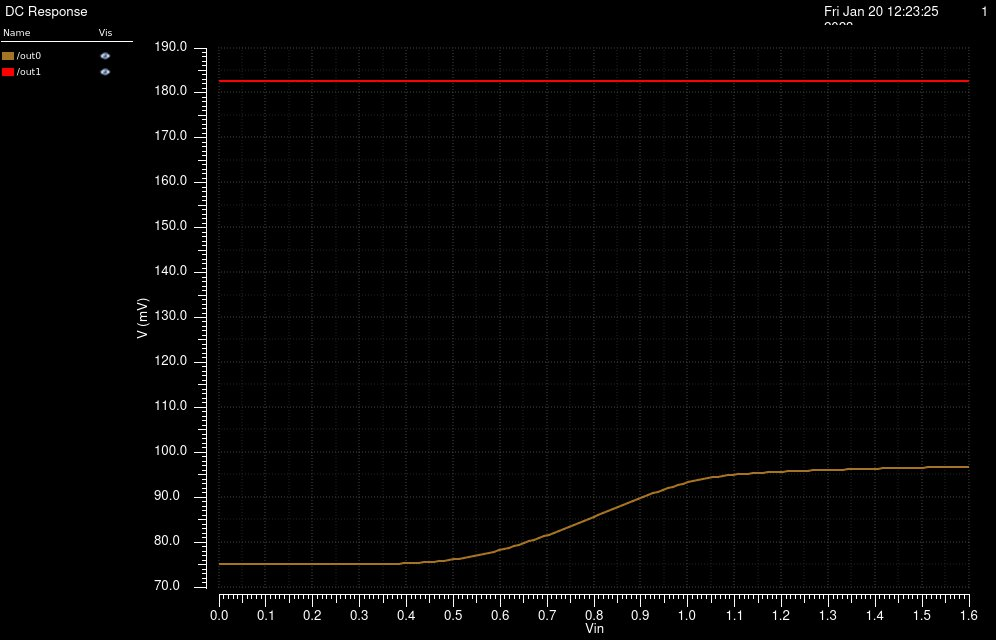

Data behind this chart, as committed beside it:
/out0 X, /out0 Y, /out1 X, /out1 Y
0, 0.07503, 0, 0.1826
0.01067, 0.07503, 0.01067, 0.1826
0.02133, 0.07503, 0.02133, 0.1826
0.032, 0.07503, 0.032, 0.1826
0.04267, 0.07503, 0.04267, 0.1826
0.05333, 0.07503, 0.05333, 0.1826
0.064, 0.07503, 0.064, 0.1826
0.07467, 0.07503, 0.07467, 0.1826
0.08533, 0.07503, 0.08533, 0.1826
0.096, 0.07503, 0.096, 0.1826
0.1067, 0.07503, 0.1067, 0.1826
0.1173, 0.07503, 0.1173, 0.1826
0.128, 0.07503, 0.128, 0.1826
0.1387, 0.07503, 0.1387, 0.1826
0.1493, 0.07503, 0.1493, 0.1826
0.16, 0.07503, 0.16, 0.1826
0.1707, 0.07503, 0.1707, 0.1826
0.1813, 0.07503, 0.1813, 0.1826
0.192, 0.07504, 0.192, 0.1826
0.2027, 0.07504, 0.2027, 0.1826
0.2133, 0.07504, 0.2133, 0.1826
0.224, 0.07504, 0.224, 0.1826
0.2347, 0.07504, 0.2347, 0.1826
0.2453, 0.07504, 0.2453, 0.1826
0.256, 0.07504, 0.256, 0.1826
0.2667, 0.07505, 0.2667, 0.1826
0.2773, 0.07505, 0.2773, 0.1826
0.288, 0.07506, 0.288, 0.1826
0.2987, 0.07506, 0.2987, 0.1826
0.3093, 0.07507, 0.3093, 0.1826
0.32, 0.07508, 0.32, 0.1826
0.3307, 0.07509, 0.3307, 0.1826
0.3413, 0.07511, 0.3413, 0.1826
0.352, 0.07512, 0.352, 0.1826
0.3627, 0.07514, 0.3627, 0.1826
0.3733, 0.07517, 0.3733, 0.1826
0.384, 0.0752, 0.384, 0.1826
0.3947, 0.07524, 0.3947, 0.1826
0.4053, 0.07528, 0.4053, 0.1826
0.416, 0.07533, 0.416, 0.1826
0.4267, 0.07539, 0.4267, 0.1826
0.4373, 0.07546, 0.4373, 0.1826
0.448, 0.07554, 0.448, 0.1826
0.4587, 0.07563, 0.4587, 0.1826
0.4693, 0.07574, 0.4693, 0.1826
0.48, 0.07586, 0.48, 0.1826
0.4907, 0.07599, 0.4907, 0.1826
0.5013, 0.07614, 0.5013, 0.1826
0.512, 0.0763, 0.512, 0.1826
0.5227, 0.07648, 0.5227, 0.1826
0.5333, 0.07668, 0.5333, 0.1826
0.544, 0.07689, 0.544, 0.1826
0.5547, 0.07712, 0.5547, 0.1826
0.5653, 0.07736, 0.5653, 0.1826
0.576, 0.07761, 0.576, 0.1826
0.5867, 0.07789, 0.5867, 0.1826
0.5973, 0.07817, 0.5973, 0.1826
0.608, 0.07847, 0.608, 0.1826
0.6187, 0.07878, 0.6187, 0.1826
0.6293, 0.0791, 0.6293, 0.1826
... 91 more rows
